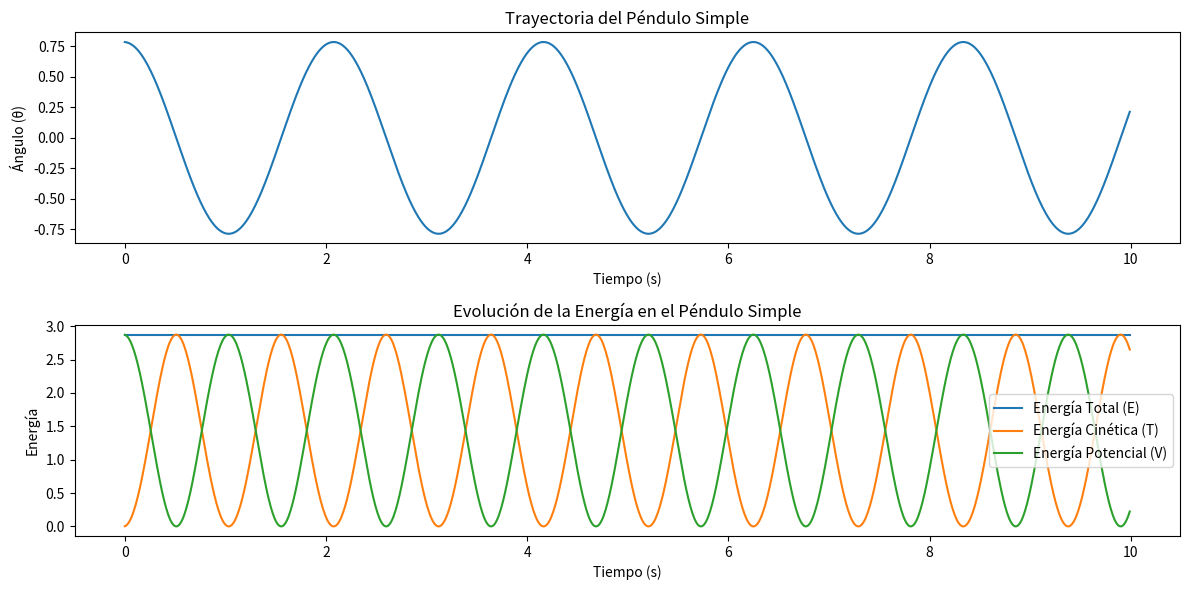

The matplotlib source for this figure:
import numpy as np
import matplotlib.pyplot as plt

# Parámetros físicos
g = 9.81
l = 1.0   # Longitud de la vara del péndulo (metros)
m = 1.0   # Masa de la partícula (kg)

# Función que define las ecuaciones diferenciales del péndulo
def f(t, theta_omega):
    theta, omega = theta_omega
    omega0_squared = g / l
    dtheta_dt = omega
    domega_dt = -omega0_squared * np.sin(theta)
    return [dtheta_dt, domega_dt]

# Método de Runge-Kutta de orden 4
def rungeKuttaOrden4(a, b, N, alpha, f):
    h = (b - a) / N
    t = a
    w = alpha

    # Listas para almacenar los valores de tiempo, ángulo (theta), energía total (E), energía cinética (T) y energía potencial (V)
    time_values = []
    theta_values = []
    E_values = []
    T_values = []
    V_values = []

    for i in range(N):
        K1 = h * np.array(f(t, w))
        K2 = h * np.array(f(t + h / 2, w + K1 / 2))
        K3 = h * np.array(f(t + h / 2, w + K2 / 2))
        K4 = h * np.array(f(t + h, w + K3))

        w = w + (K1 + 2 * K2 + 2 * K3 + K4) / 6
        t = a + i * h

        # Calcular la energía total (E), energía cinética (T) y energía potencial (V)
        theta, omega = w
        T = 0.5 * m * l**2 * omega**2
        V = -m * g * l * np.cos(theta) + m*g*l
        E = T + V

        # Almacenar los valores en las listas
        time_values.append(t)
        theta_values.append(theta)
        E_values.append(E)
        T_values.append(T)
        V_values.append(V)

    return time_values, theta_values, E_values, T_values, V_values

# Parámetros de la simulación
a = 0.0       # Tiempo inicial
b = 10.0      # Tiempo final
N = 1000      # Número de pasos de tiempo
alpha = [np.pi / 4, 0]  # Condiciones iniciales: ángulo inicial y velocidad angular inicial

# Ejecutar el método de Runge-Kutta
time, theta, E, T, V = rungeKuttaOrden4(a, b, N, alpha, f)

# Graficar las trayectorias de ángulo theta y energía
plt.figure(figsize=(12, 6))

# Trayectoria del ángulo theta
plt.subplot(2, 1, 1)
plt.plot(time, theta)
plt.xlabel('Tiempo (s)')
plt.ylabel('Ángulo (θ)')
plt.title('Trayectoria del Péndulo Simple')

# Evolución de la energía
plt.subplot(2, 1, 2)
plt.plot(time, E, label='Energía Total (E)')
plt.plot(time, T, label='Energía Cinética (T)')
plt.plot(time, V, label='Energía Potencial (V)')
plt.xlabel('Tiempo (s)')
plt.ylabel('Energía')
plt.title('Evolución de la Energía en el Péndulo Simple')
plt.legend()

plt.tight_layout()
plt.show()
